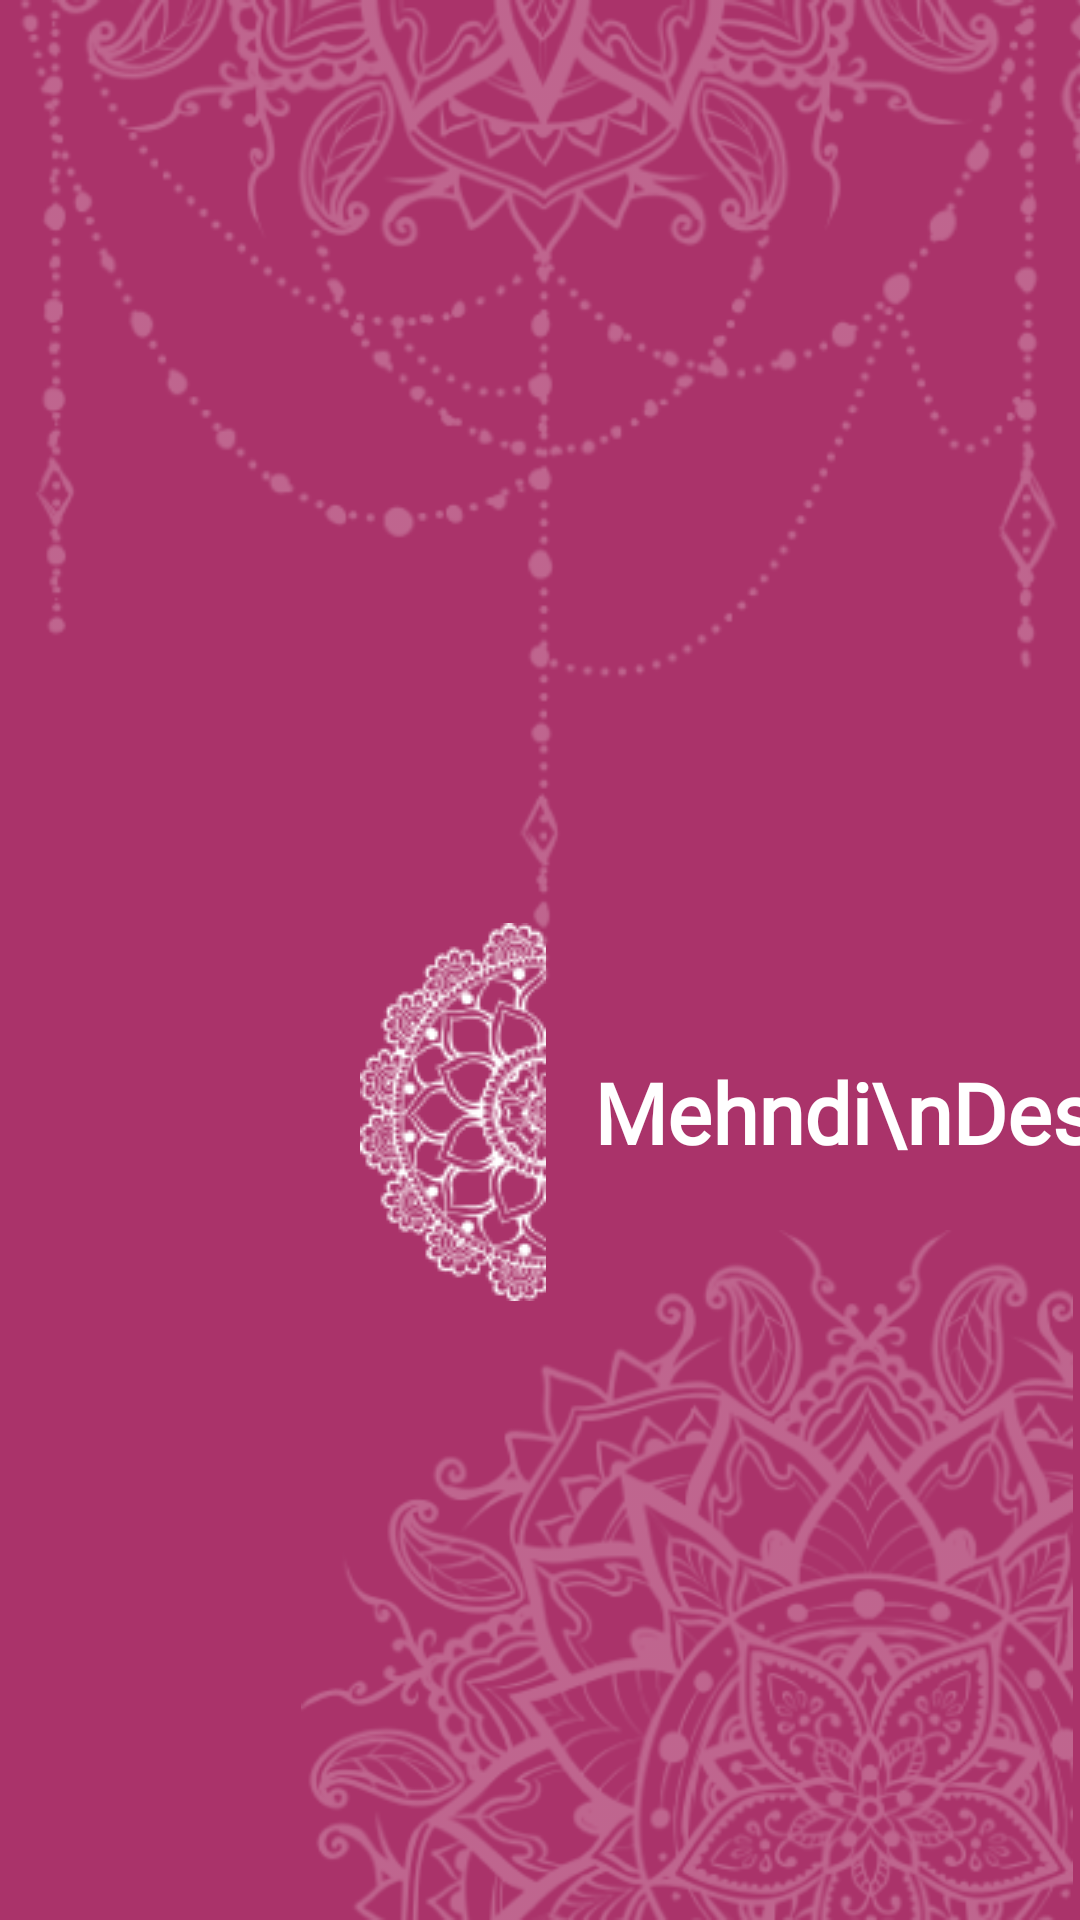

Here is an Android app screen rendered from its layout file. Give the layout XML and the strings, colors and styles it references.
<!-- AndroidManifest.xml: application theme AppTheme -->
<!-- res/layout/activity_splash_screen.xml -->
<?xml version="1.0" encoding="utf-8"?>
<androidx.constraintlayout.widget.ConstraintLayout xmlns:android="http://schemas.android.com/apk/res/android"
    xmlns:app="http://schemas.android.com/apk/res-auto"
    xmlns:tools="http://schemas.android.com/tools"
    android:id="@+id/main"
    android:layout_width="match_parent"
    android:layout_height="match_parent"
    android:background="@color/background"
    tools:context=".Splash_Screen">

    <ImageView
        android:id="@+id/imageView5"
        android:layout_width="411dp"
        android:layout_height="328dp"
        app:layout_constraintEnd_toEndOf="parent"
        app:layout_constraintStart_toStartOf="parent"
        app:layout_constraintTop_toTopOf="parent"
        android:src="@drawable/spals_upper_flower"
        />

    <ImageView
        android:id="@+id/imageView6"
        android:layout_width="wrap_content"
        android:layout_height="wrap_content"
        android:layout_marginStart="120dp"
        android:layout_marginTop="4dp"
        android:src="@drawable/splash_icon"
        app:layout_constraintBottom_toTopOf="@+id/imageView7"
        app:layout_constraintStart_toStartOf="parent"
        app:layout_constraintTop_toBottomOf="@+id/imageView5"
        app:layout_constraintVertical_bias="0.511" />

    <ImageView
        android:id="@+id/imageView7"
        android:layout_width="262dp"
        android:layout_height="230dp"
        app:layout_constraintBottom_toBottomOf="parent"
        app:layout_constraintEnd_toEndOf="parent"
        android:src="@drawable/splash_lower_flower"/>

    <TextView
        android:id="@+id/animate_text"
        android:layout_width="wrap_content"
        android:layout_height="wrap_content"
        android:layout_marginStart="16dp"
        android:fontFamily="@font/kodchasan_medium"
        android:text="Mehndi\nDesign"
        android:textColor="@color/gnt_white"
        android:textSize="28sp"
        android:textStyle="bold"
        app:layout_constraintBottom_toBottomOf="@+id/imageView6"
        app:layout_constraintStart_toEndOf="@+id/imageView6"
        app:layout_constraintTop_toTopOf="@+id/imageView6" />
</androidx.constraintlayout.widget.ConstraintLayout>
<!-- resources referenced by this layout -->
<resources>
  <color name="background">#AA336A</color>
  <color name="gnt_white">#FFFFFF</color>
  <!-- drawable spals_upper_flower: png bitmap (drawable, 67362 bytes) -->
  <!-- drawable splash_icon: png bitmap (drawable, 9703 bytes) -->
  <!-- drawable splash_lower_flower: png bitmap (drawable, 101550 bytes) -->
  <style name="AppTheme" parent="Theme.MaterialComponents.Light.NoActionBar">
          
          <item name="colorPrimary">@color/background</item>
          <item name="colorPrimaryDark">@color/background</item>
          <item name="colorAccent">@color/colorAccent</item>
          <item name="android:textColorSecondary">@color/gnt_white</item>
      </style>
  <color name="colorAccent">#008080</color>
</resources>
